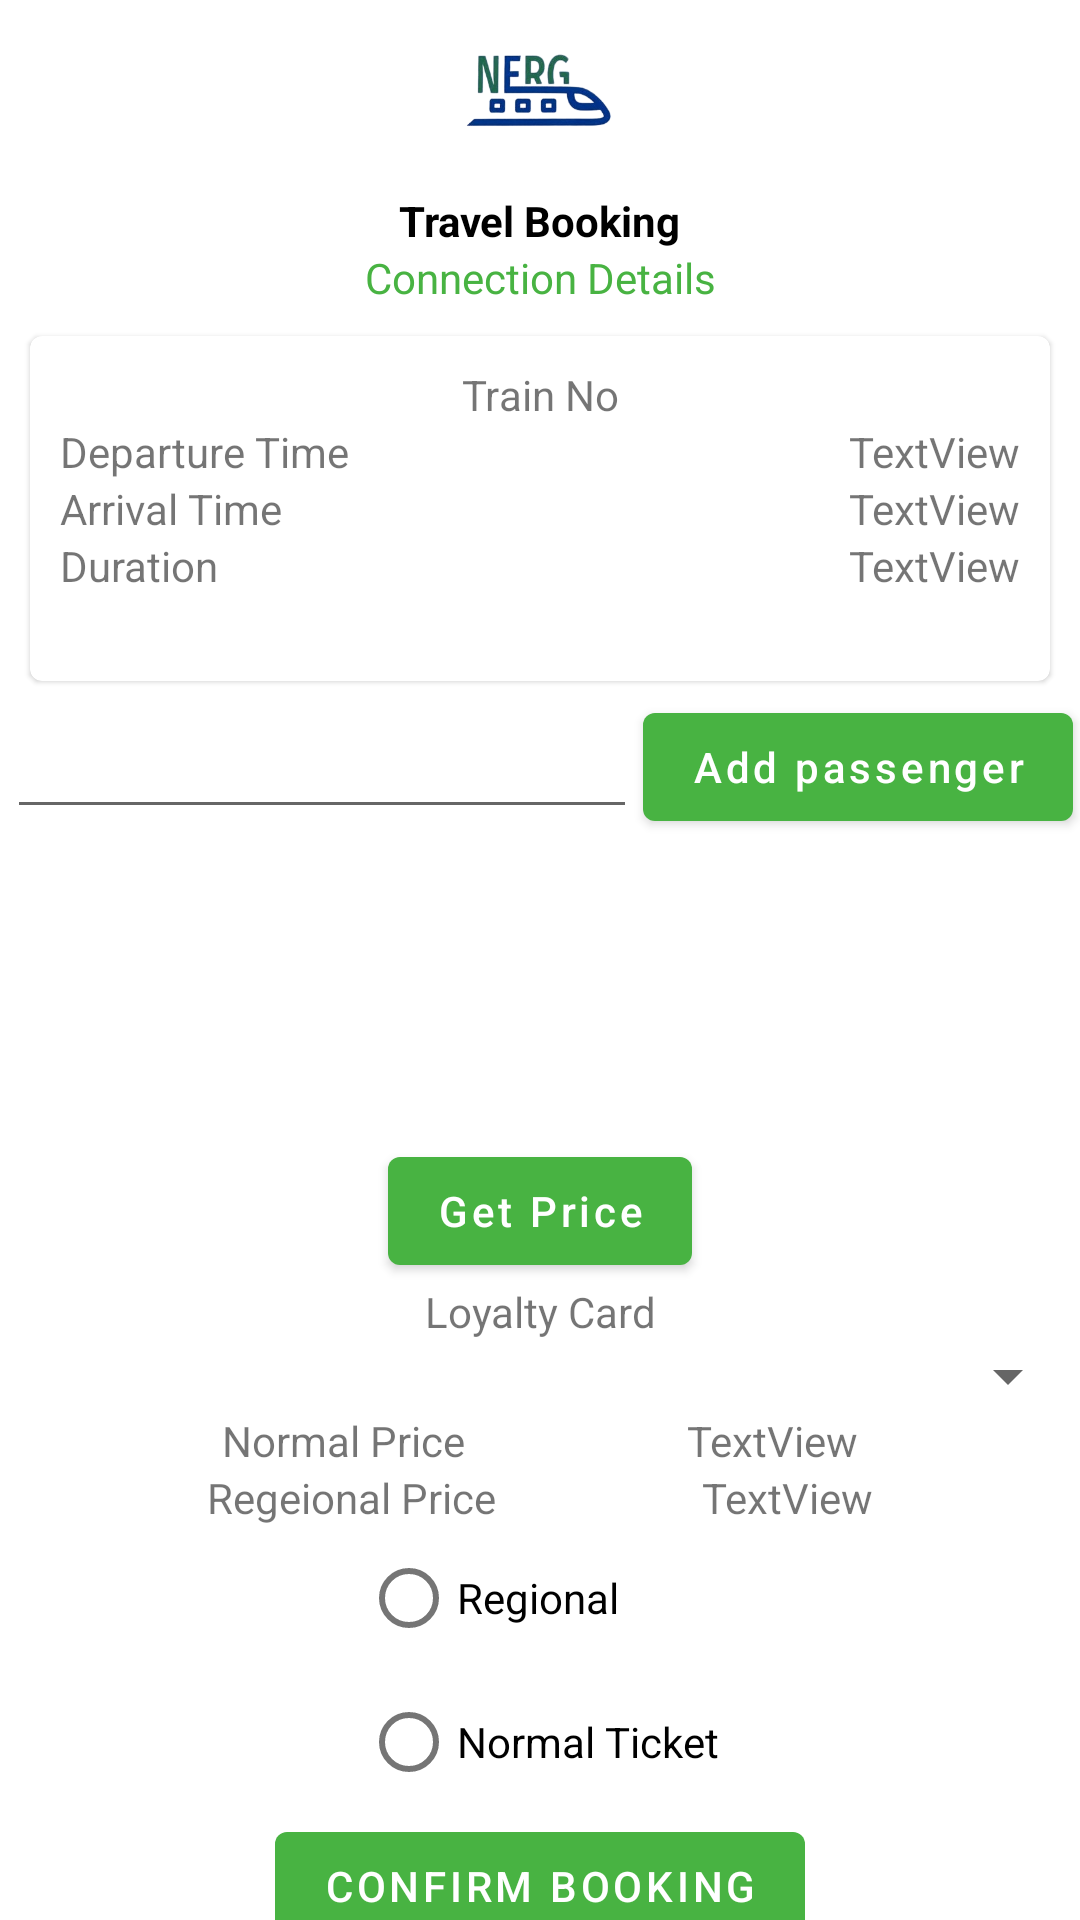

Write the Android layout XML for this screen, with the resource values it uses.
<!-- AndroidManifest.xml: application theme Theme.NergPassenger -->
<!-- res/layout/activity_travel_booking.xml -->
<?xml version="1.0" encoding="utf-8"?>
    <androidx.constraintlayout.widget.ConstraintLayout
        xmlns:android="http://schemas.android.com/apk/res/android"
        xmlns:app="http://schemas.android.com/apk/res-auto"
        xmlns:tools="http://schemas.android.com/tools"
        android:layout_width="match_parent"
        android:layout_height="match_parent"
        tools:context=".TravelBookingActivity">

        <ImageView
            android:id="@+id/imageView2"
            android:layout_width="60dp"
            android:layout_height="60dp"
            app:layout_constraintEnd_toEndOf="parent"
            app:layout_constraintStart_toStartOf="parent"
            app:layout_constraintTop_toTopOf="parent"
            app:srcCompat="@drawable/nerg_logo" />

        <TextView
            android:id="@+id/heading_lbl"
            android:layout_width="wrap_content"
            android:layout_height="wrap_content"
            android:layout_marginTop="4dp"
            android:text="Travel Booking"
            android:textColor="@color/black"
            android:textStyle="bold"
            app:layout_constraintEnd_toEndOf="parent"
            app:layout_constraintStart_toStartOf="parent"
            app:layout_constraintTop_toBottomOf="@id/imageView2" />

        <TextView
            android:id="@+id/select_lbl"
            android:layout_width="wrap_content"
            android:layout_height="wrap_content"
            android:text="Connection Details"
            android:textColor="@color/primary_vivid_green"
            app:layout_constraintEnd_toEndOf="parent"
            app:layout_constraintStart_toStartOf="parent"
            app:layout_constraintTop_toBottomOf="@+id/heading_lbl" />

        <com.google.android.material.card.MaterialCardView
            android:id="@+id/conOne"
            android:layout_width="match_parent"
            android:layout_height="wrap_content"
            android:layout_margin="10dp"
            app:layout_constraintTop_toBottomOf="@id/select_lbl">

            <androidx.constraintlayout.widget.ConstraintLayout
                android:layout_width="match_parent"
                android:layout_height="wrap_content"
                android:padding="10dp">

                <TextView
                    android:id="@+id/trainTv"
                    android:layout_width="wrap_content"
                    android:layout_height="wrap_content"
                    android:text="Train No"
                    app:layout_constraintEnd_toEndOf="parent"
                    app:layout_constraintStart_toStartOf="parent"
                    app:layout_constraintTop_toTopOf="parent" />

                <TextView
                    android:id="@+id/textView4"
                    android:layout_width="wrap_content"
                    android:layout_height="wrap_content"
                    android:text="Departure Time"
                    app:layout_constraintHorizontal_bias="0.5"
                    app:layout_constraintStart_toStartOf="parent"
                    app:layout_constraintTop_toBottomOf="@id/trainTv" />

                <TextView
                    android:id="@+id/deptTv"
                    android:layout_width="wrap_content"
                    android:layout_height="wrap_content"
                    android:text="TextView"
                    app:layout_constraintEnd_toEndOf="parent"
                    app:layout_constraintHorizontal_bias="0.5"
                    app:layout_constraintTop_toTopOf="@id/textView4" />

                <TextView
                    android:id="@+id/textView6"
                    android:layout_width="wrap_content"
                    android:layout_height="wrap_content"
                    android:text="Arrival Time"
                    app:layout_constraintHorizontal_bias="0.5"
                    app:layout_constraintStart_toStartOf="parent"
                    app:layout_constraintTop_toTopOf="@id/arrTimeTv" />

                <TextView
                    android:id="@+id/arrTimeTv"
                    android:layout_width="wrap_content"
                    android:layout_height="wrap_content"
                    android:text="TextView"
                    app:layout_constraintEnd_toEndOf="parent"
                    app:layout_constraintHorizontal_bias="0.5"
                    app:layout_constraintTop_toBottomOf="@id/textView4" />

                <TextView
                    android:id="@+id/textView10"
                    android:layout_width="wrap_content"
                    android:layout_height="wrap_content"
                    android:text="Duration"
                    app:layout_constraintHorizontal_bias="0.5"
                    app:layout_constraintStart_toStartOf="parent"
                    app:layout_constraintTop_toTopOf="@id/duartionTv" />

                <TextView
                    android:id="@+id/duartionTv"
                    android:layout_width="wrap_content"
                    android:layout_height="wrap_content"
                    android:text="TextView"
                    app:layout_constraintEnd_toEndOf="parent"
                    app:layout_constraintHorizontal_bias="0.5"
                    app:layout_constraintTop_toBottomOf="@id/arrTimeTv" />
                <TextView
                    android:id="@+id/changeOver"
                    app:layout_constraintTop_toBottomOf="@id/duartionTv"
                    android:layout_width="wrap_content"
                    app:layout_constraintStart_toStartOf="parent"
                    app:layout_constraintEnd_toEndOf="parent"
                    android:layout_height="wrap_content"/>
            </androidx.constraintlayout.widget.ConstraintLayout>
        </com.google.android.material.card.MaterialCardView>

        <EditText
            android:id="@+id/no_of_pass_tv"
            android:layout_width="wrap_content"
            android:layout_height="wrap_content"
            android:layout_marginTop="8dp"
            android:ems="10"
            android:inputType="number"
            app:layout_constraintEnd_toStartOf="@+id/button"
            app:layout_constraintHorizontal_bias="0.5"
            app:layout_constraintStart_toStartOf="parent"
            app:layout_constraintTop_toBottomOf="@+id/conOne" />

        <Button
            android:id="@+id/button"
            android:layout_width="wrap_content"
            android:layout_height="wrap_content"
            android:text="Add passenger"
            android:textAllCaps="false"
            app:layout_constraintBottom_toBottomOf="@+id/no_of_pass_tv"
            app:layout_constraintEnd_toEndOf="parent"
            app:layout_constraintHorizontal_bias="0.5"
            app:layout_constraintStart_toEndOf="@+id/no_of_pass_tv"
            app:layout_constraintTop_toTopOf="@+id/no_of_pass_tv" />

    <ListView
        android:id="@+id/age_list"
        android:layout_width="match_parent"
        android:layout_height="100dp"
        app:layout_constraintEnd_toEndOf="parent"
        app:layout_constraintHorizontal_bias="0.0"
        app:layout_constraintStart_toStartOf="parent"
        app:layout_constraintTop_toBottomOf="@id/button" />
    <Button
        android:id="@+id/getPriceBTn"
        android:layout_width="wrap_content"
        android:layout_height="wrap_content"
        android:text="Get Price"
        android:textAllCaps="false"
        app:layout_constraintStart_toStartOf="parent"
        app:layout_constraintEnd_toEndOf="parent"
        app:layout_constraintTop_toBottomOf="@id/age_list"/>

    <TextView
            android:id="@+id/loyal_lbl"
            android:layout_width="match_parent"
            android:layout_height="wrap_content"
            android:gravity="center_horizontal"
            android:text="Loyalty Card"
            app:layout_constraintEnd_toEndOf="parent"
            app:layout_constraintStart_toStartOf="parent"
            app:layout_constraintTop_toBottomOf="@id/getPriceBTn" />

        <Spinner
            android:id="@+id/loyalty_spinner"
            android:layout_width="match_parent"
            android:layout_height="wrap_content"
            app:layout_constraintTop_toBottomOf="@id/loyal_lbl" />

        <TextView
            android:id="@+id/textView7"
            android:layout_width="wrap_content"
            android:layout_height="wrap_content"
            android:text="Normal Price"
            app:layout_constraintTop_toBottomOf="@id/loyalty_spinner"
            app:layout_constraintEnd_toStartOf="@+id/normal_price_tv"
            app:layout_constraintHorizontal_bias="0.5"
            app:layout_constraintStart_toStartOf="parent" />

        <TextView
            android:id="@+id/normal_price_tv"
            android:layout_width="wrap_content"
            android:layout_height="wrap_content"
            android:text="TextView"
            app:layout_constraintBottom_toBottomOf="@id/textView7"
            app:layout_constraintEnd_toEndOf="parent"
            app:layout_constraintHorizontal_bias="0.5"
            app:layout_constraintStart_toEndOf="@+id/textView7" />

        <TextView
            android:id="@+id/textView9"
            android:layout_width="wrap_content"
            android:layout_height="wrap_content"
            android:text="Regeional Price"
            app:layout_constraintTop_toBottomOf="@id/normal_price_tv"
            app:layout_constraintEnd_toStartOf="@+id/regional_price"
            app:layout_constraintHorizontal_bias="0.5"
            app:layout_constraintStart_toStartOf="parent" />

        <TextView
            android:id="@+id/regional_price"
            android:layout_width="wrap_content"
            android:layout_height="wrap_content"
            android:text="TextView"
            app:layout_constraintStart_toEndOf="@id/textView9"
            app:layout_constraintBottom_toBottomOf="@id/textView9"
            app:layout_constraintEnd_toEndOf="parent"
            app:layout_constraintHorizontal_bias="0.5" />
    <RadioGroup
        android:id="@+id/radioGroup"
        app:layout_constraintTop_toBottomOf="@id/regional_price"
        app:layout_constraintStart_toStartOf="parent"
        app:layout_constraintEnd_toEndOf="parent"
        android:layout_width="wrap_content"
        android:layout_height="wrap_content">
        <RadioButton
            android:id="@+id/regRad"
            android:text="Regional"
            android:layout_width="wrap_content"
            android:layout_height="wrap_content"/>
        <RadioButton
            android:id="@+id/norRad"
            android:text="Normal Ticket"
            android:layout_width="wrap_content"
            android:layout_height="wrap_content"/>
    </RadioGroup>
<Button
    android:id="@+id/confirm_btn"
    android:layout_width="wrap_content"
    android:layout_height="wrap_content"
    android:text="Confirm Booking"
    app:layout_constraintTop_toBottomOf="@id/radioGroup"
    app:layout_constraintStart_toStartOf="parent"
    app:layout_constraintEnd_toEndOf="parent"
    />
    </androidx.constraintlayout.widget.ConstraintLayout>

<!-- resources referenced by this layout -->
<resources>
  <color name="black">#FF000000</color>
  <color name="primary_vivid_green">#48b342</color>
  <!-- drawable nerg_logo: png bitmap (drawable, 38330 bytes) -->
  <style name="Theme.NergPassenger" parent="Theme.MaterialComponents.DayNight.DarkActionBar">
          
          <item name="colorPrimary">@color/primary_vivid_green</item>
          <item name="colorPrimaryVariant">@color/primary_vivid_green</item>
          <item name="colorOnPrimary">@color/white</item>
          
          <item name="colorSecondary">@color/secondary_blue</item>
          <item name="colorSecondaryVariant">@color/secondary_blue</item>
          <item name="colorOnSecondary">@color/black</item>
          
          <item name="android:statusBarColor" tools:targetApi="l">?attr/colorPrimaryVariant</item>
          
      </style>
  <color name="white">#FFFFFFFF</color>
  <color name="secondary_blue">#246eb9</color>
</resources>
